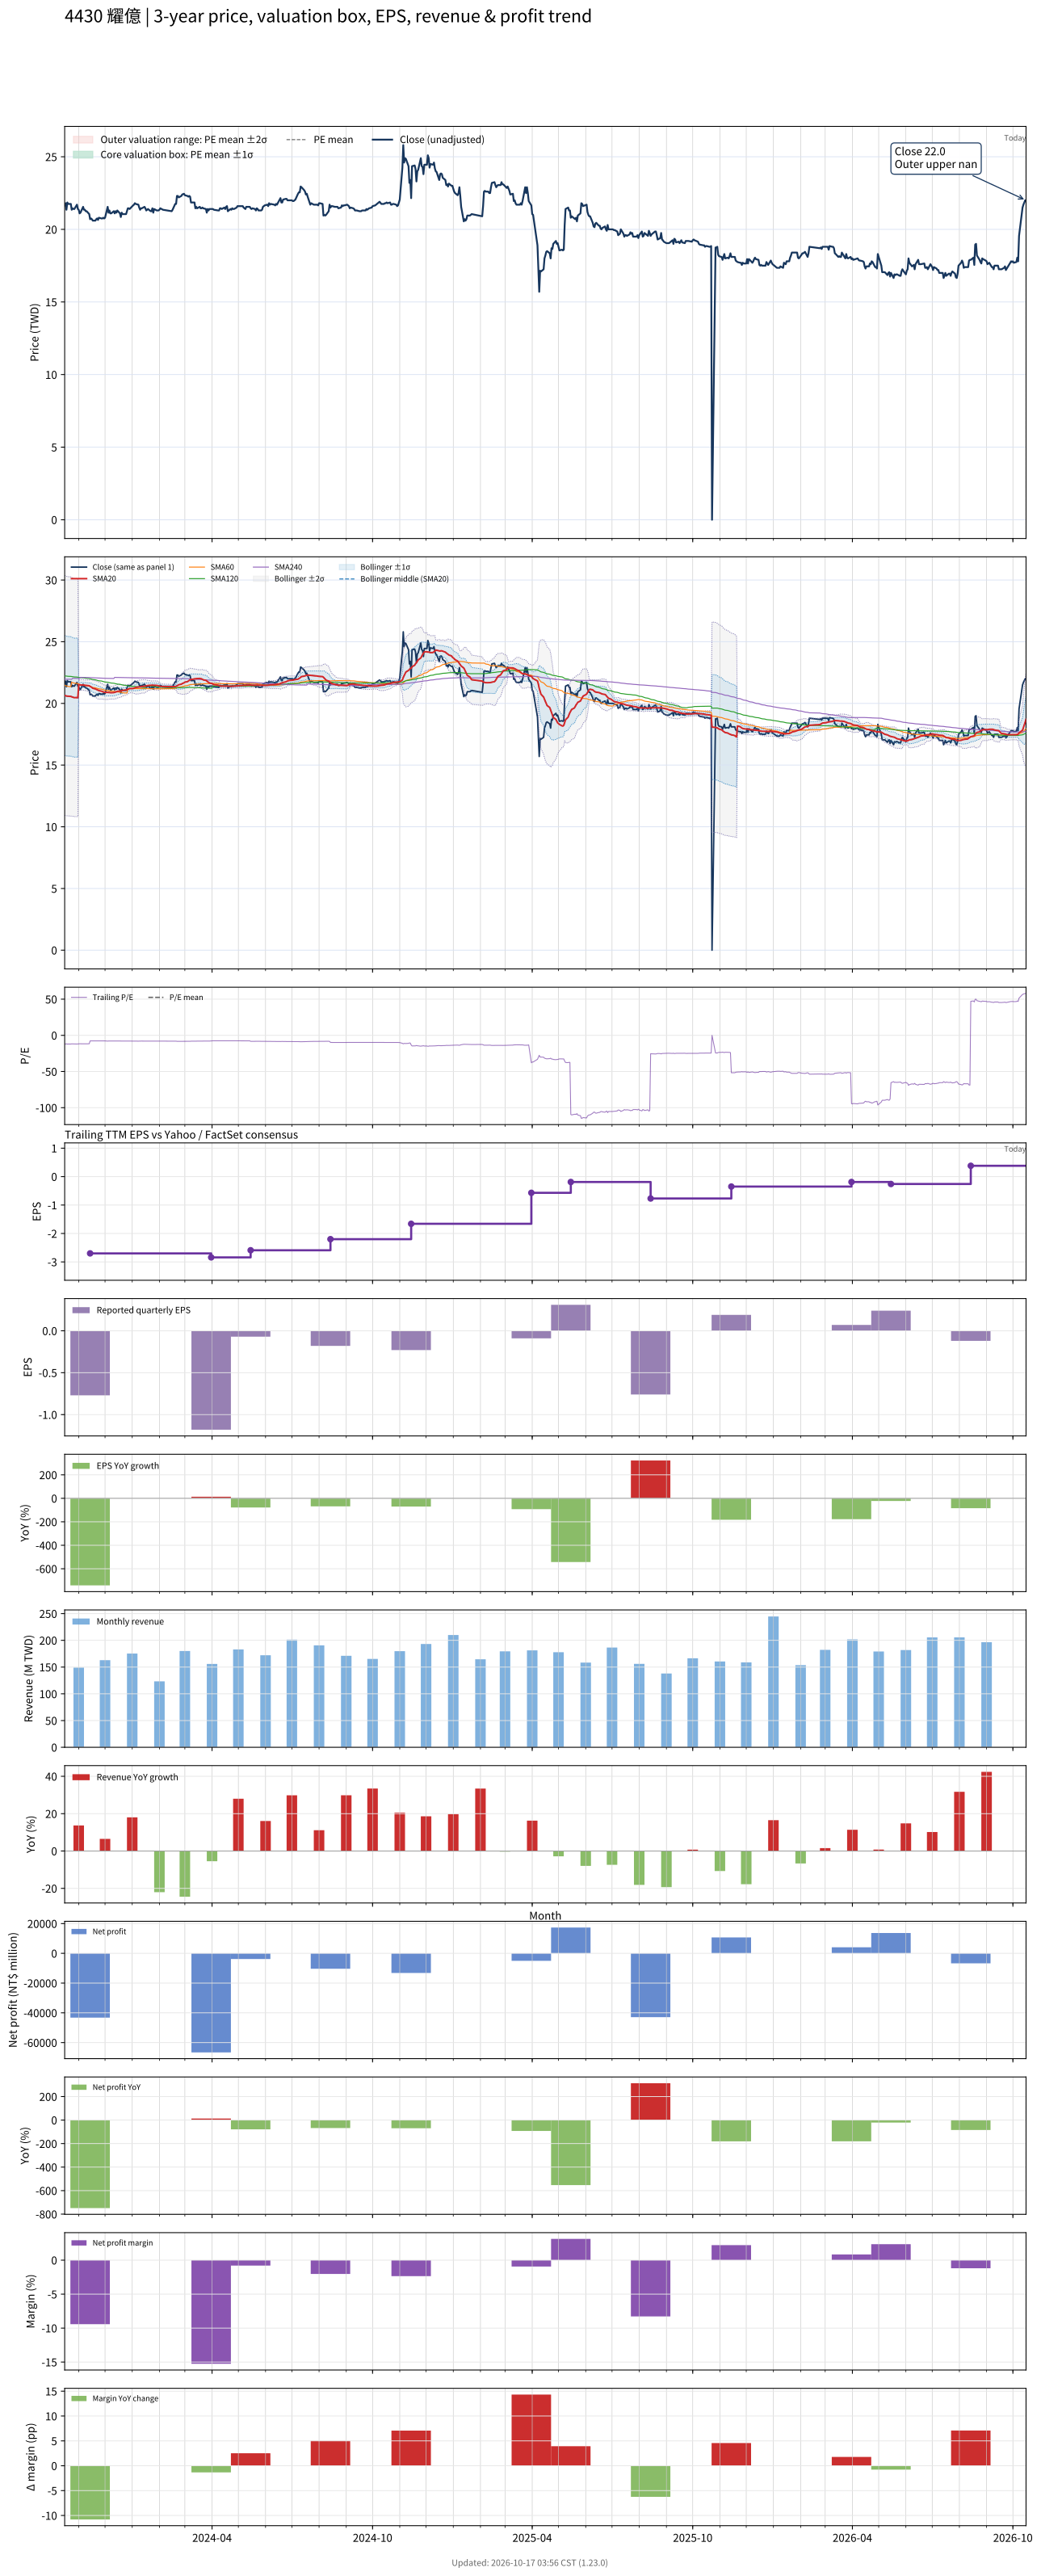

Values plotted in this chart, from the file beside it:
# chart-version: skill-stock-dynamic-val…
date, close, available_date, period_end, eps, ttm_eps, pe, pe_mean, pe_std, price_m2, price_m1, price_mean, price_p1, price_p2, forward_eps, forward_pe, forward_pe_mean, forward_pe_std, forward_price_m2, forward_price_m1, forward_price_mean, forward_price_p1, forward_price_p2, sma20
2023-10-16, 21.65, 2023-08-14, 2023-06-30, -0.57, -1.81, -11.96, , , , , , , , , , , , , , , , , 20.64
2023-10-17, 21.8, 2023-08-14, 2023-06-30, -0.57, -1.81, -12.04, , , , , , , , , , , , , , , , , 20.63
2023-10-18, 21.35, 2023-08-14, 2023-06-30, -0.57, -1.81, -11.8, , , , , , , , , , , , , , , , , 20.59
2023-10-19, 21.85, 2023-08-14, 2023-06-30, -0.57, -1.81, -12.07, , , , , , , , , , , , , , , , , 20.59
2023-10-20, 21.75, 2023-08-14, 2023-06-30, -0.57, -1.81, -12.02, , , , , , , , , , , , , , , , , 20.57
2023-10-23, 21.75, 2023-08-14, 2023-06-30, -0.57, -1.81, -12.02, , , , , , , , , , , , , , , , , 20.57
2023-10-24, 21.35, 2023-08-14, 2023-06-30, -0.57, -1.81, -11.8, , , , , , , , , , , , , , , , , 20.54
2023-10-25, 21.45, 2023-08-14, 2023-06-30, -0.57, -1.81, -11.85, , , , , , , , , , , , , , , , , 20.52
2023-10-26, 21.4, 2023-08-14, 2023-06-30, -0.57, -1.81, -11.82, , , , , , , , , , , , , , , , , 20.48
2023-10-27, 21.4, 2023-08-14, 2023-06-30, -0.57, -1.81, -11.82, , , , , , , , , , , , , , , , , 20.47
2023-10-30, 21.7, 2023-08-14, 2023-06-30, -0.57, -1.81, -11.99, , , , , , , , , , , , , , , , , 20.47
2023-10-31, 21.4, 2023-08-14, 2023-06-30, -0.57, -1.81, -11.82, , , , , , , , , , , , , , , , , 20.46
2023-11-01, 21.35, 2023-08-14, 2023-06-30, -0.57, -1.81, -11.8, , , , , , , , , , , , , , , , , 21.52
2023-11-02, 21.1, 2023-08-14, 2023-06-30, -0.57, -1.81, -11.66, , , , , , , , , , , , , , , , , 21.51
2023-11-03, 21.15, 2023-08-14, 2023-06-30, -0.57, -1.81, -11.69, , , , , , , , , , , , , , , , , 21.49
2023-11-06, 21.55, 2023-08-14, 2023-06-30, -0.57, -1.81, -11.91, , , , , , , , , , , , , , , , , 21.5
2023-11-07, 21.35, 2023-08-14, 2023-06-30, -0.57, -1.81, -11.8, , , , , , , , , , , , , , , , , 21.48
2023-11-08, 21.35, 2023-08-14, 2023-06-30, -0.57, -1.81, -11.8, , , , , , , , , , , , , , , , , 21.47
2023-11-09, 21.25, 2023-08-14, 2023-06-30, -0.57, -1.81, -11.74, , , , , , , , , , , , , , , , , 21.46
2023-11-10, 21.25, 2023-08-14, 2023-06-30, -0.57, -1.81, -11.74, , , , , , , , , , , , , , , , , 21.46
2023-11-13, 21.05, 2023-08-14, 2023-06-30, -0.57, -1.81, -11.63, , , , , , , , , , , , , , , , , 21.43
2023-11-14, 20.7, 2023-11-14, 2023-09-30, -0.77, -2.7, -7.667, , , , , , , , , , , , , , , , , 21.38
2023-11-15, 20.75, 2023-11-14, 2023-09-30, -0.77, -2.7, -7.685, , , , , , , , , , , , , , , , , 21.34
2023-11-16, 20.7, 2023-11-14, 2023-09-30, -0.77, -2.7, -7.667, , , , , , , , , , , , , , , , , 21.29
2023-11-17, 20.6, 2023-11-14, 2023-09-30, -0.77, -2.7, -7.63, , , , , , , , , , , , , , , , , 21.23
2023-11-20, 20.6, 2023-11-14, 2023-09-30, -0.77, -2.7, -7.63, , , , , , , , , , , , , , , , , 21.17
2023-11-21, 20.7, 2023-11-14, 2023-09-30, -0.77, -2.7, -7.667, , , , , , , , , , , , , , , , , 21.14
2023-11-22, 20.75, 2023-11-14, 2023-09-30, -0.77, -2.7, -7.685, , , , , , , , , , , , , , , , , 21.11
2023-11-23, 20.65, 2023-11-14, 2023-09-30, -0.77, -2.7, -7.648, , , , , , , , , , , , , , , , , 21.07
2023-11-24, 20.8, 2023-11-14, 2023-09-30, -0.77, -2.7, -7.704, , , , , , , , , , , , , , , , , 21.04
2023-11-27, 20.75, 2023-11-14, 2023-09-30, -0.77, -2.7, -7.685, , , , , , , , , , , , , , , , , 20.99
2023-11-28, 20.75, 2023-11-14, 2023-09-30, -0.77, -2.7, -7.685, , , , , , , , , , , , , , , , , 20.96
2023-11-29, 20.8, 2023-11-14, 2023-09-30, -0.77, -2.7, -7.704, , , , , , , , , , , , , , , , , 20.93
2023-11-30, 20.75, 2023-11-14, 2023-09-30, -0.77, -2.7, -7.685, , , , , , , , , , , , , , , , , 20.91
2023-12-01, 20.8, 2023-11-14, 2023-09-30, -0.77, -2.7, -7.704, , , , , , , , , , , , , , , , , 20.89
2023-12-04, 21.55, 2023-11-14, 2023-09-30, -0.77, -2.7, -7.981, , , , , , , , , , , , , , , , , 20.89
2023-12-05, 21.15, 2023-11-14, 2023-09-30, -0.77, -2.7, -7.833, , , , , , , , , , , , , , , , , 20.89
2023-12-06, 21.3, 2023-11-14, 2023-09-30, -0.77, -2.7, -7.889, , , , , , , , , , , , , , , , , 20.88
2023-12-07, 21.1, 2023-11-14, 2023-09-30, -0.77, -2.7, -7.815, , , , , , , , , , , , , , , , , 20.88
2023-12-08, 21.1, 2023-11-14, 2023-09-30, -0.77, -2.7, -7.815, , , , , , , , , , , , , , , , , 20.87
2023-12-11, 21.25, 2023-11-14, 2023-09-30, -0.77, -2.7, -7.87, , , , , , , , , , , , , , , , , 20.88
2023-12-12, 21.1, 2023-11-14, 2023-09-30, -0.77, -2.7, -7.815, , , , , , , , , , , , , , , , , 20.9
2023-12-13, 21.25, 2023-11-14, 2023-09-30, -0.77, -2.7, -7.87, , , , , , , , , , , , , , , , , 20.92
2023-12-14, 21.15, 2023-11-14, 2023-09-30, -0.77, -2.7, -7.833, , , , , , , , , , , , , , , , , 20.95
2023-12-15, 21.3, 2023-11-14, 2023-09-30, -0.77, -2.7, -7.889, , , , , , , , , , , , , , , , , 20.98
2023-12-18, 21.1, 2023-11-14, 2023-09-30, -0.77, -2.7, -7.815, , , , , , , , , , , , , , , , , 21
2023-12-19, 20.85, 2023-11-14, 2023-09-30, -0.77, -2.7, -7.722, , , , , , , , , , , , , , , , , 21.01
2023-12-20, 21.15, 2023-11-14, 2023-09-30, -0.77, -2.7, -7.833, , , , , , , , , , , , , , , , , 21.03
2023-12-21, 21.05, 2023-11-14, 2023-09-30, -0.77, -2.7, -7.796, , , , , , , , , , , , , , , , , 21.05
2023-12-22, 21.05, 2023-11-14, 2023-09-30, -0.77, -2.7, -7.796, , , , , , , , , , , , , , , , , 21.07
2023-12-25, 21.05, 2023-11-14, 2023-09-30, -0.77, -2.7, -7.796, , , , , , , , , , , , , , , , , 21.08
2023-12-26, 21.25, 2023-11-14, 2023-09-30, -0.77, -2.7, -7.87, , , , , , , , , , , , , , , , , 21.11
2023-12-27, 21.45, 2023-11-14, 2023-09-30, -0.77, -2.7, -7.944, , , , , , , , , , , , , , , , , 21.14
2023-12-28, 21.45, 2023-11-14, 2023-09-30, -0.77, -2.7, -7.944, , , , , , , , , , , , , , , , , 21.17
2023-12-29, 21.4, 2023-11-14, 2023-09-30, -0.77, -2.7, -7.926, , , , , , , , , , , , , , , , , 21.2
2024-01-02, 21.65, 2023-11-14, 2023-09-30, -0.77, -2.7, -8.019, , , , , , , , , , , , , , , , , 21.21
2024-01-03, 21.7, 2023-11-14, 2023-09-30, -0.77, -2.7, -8.037, , , , , , , , , , , , , , , , , 21.23
2024-01-04, 21.8, 2023-11-14, 2023-09-30, -0.77, -2.7, -8.074, , , , , , , , , , , , , , , , , 21.26
2024-01-05, 21.75, 2023-11-14, 2023-09-30, -0.77, -2.7, -8.056, , , , , , , , , , , , , , , , , 21.29
... 671 more rows
